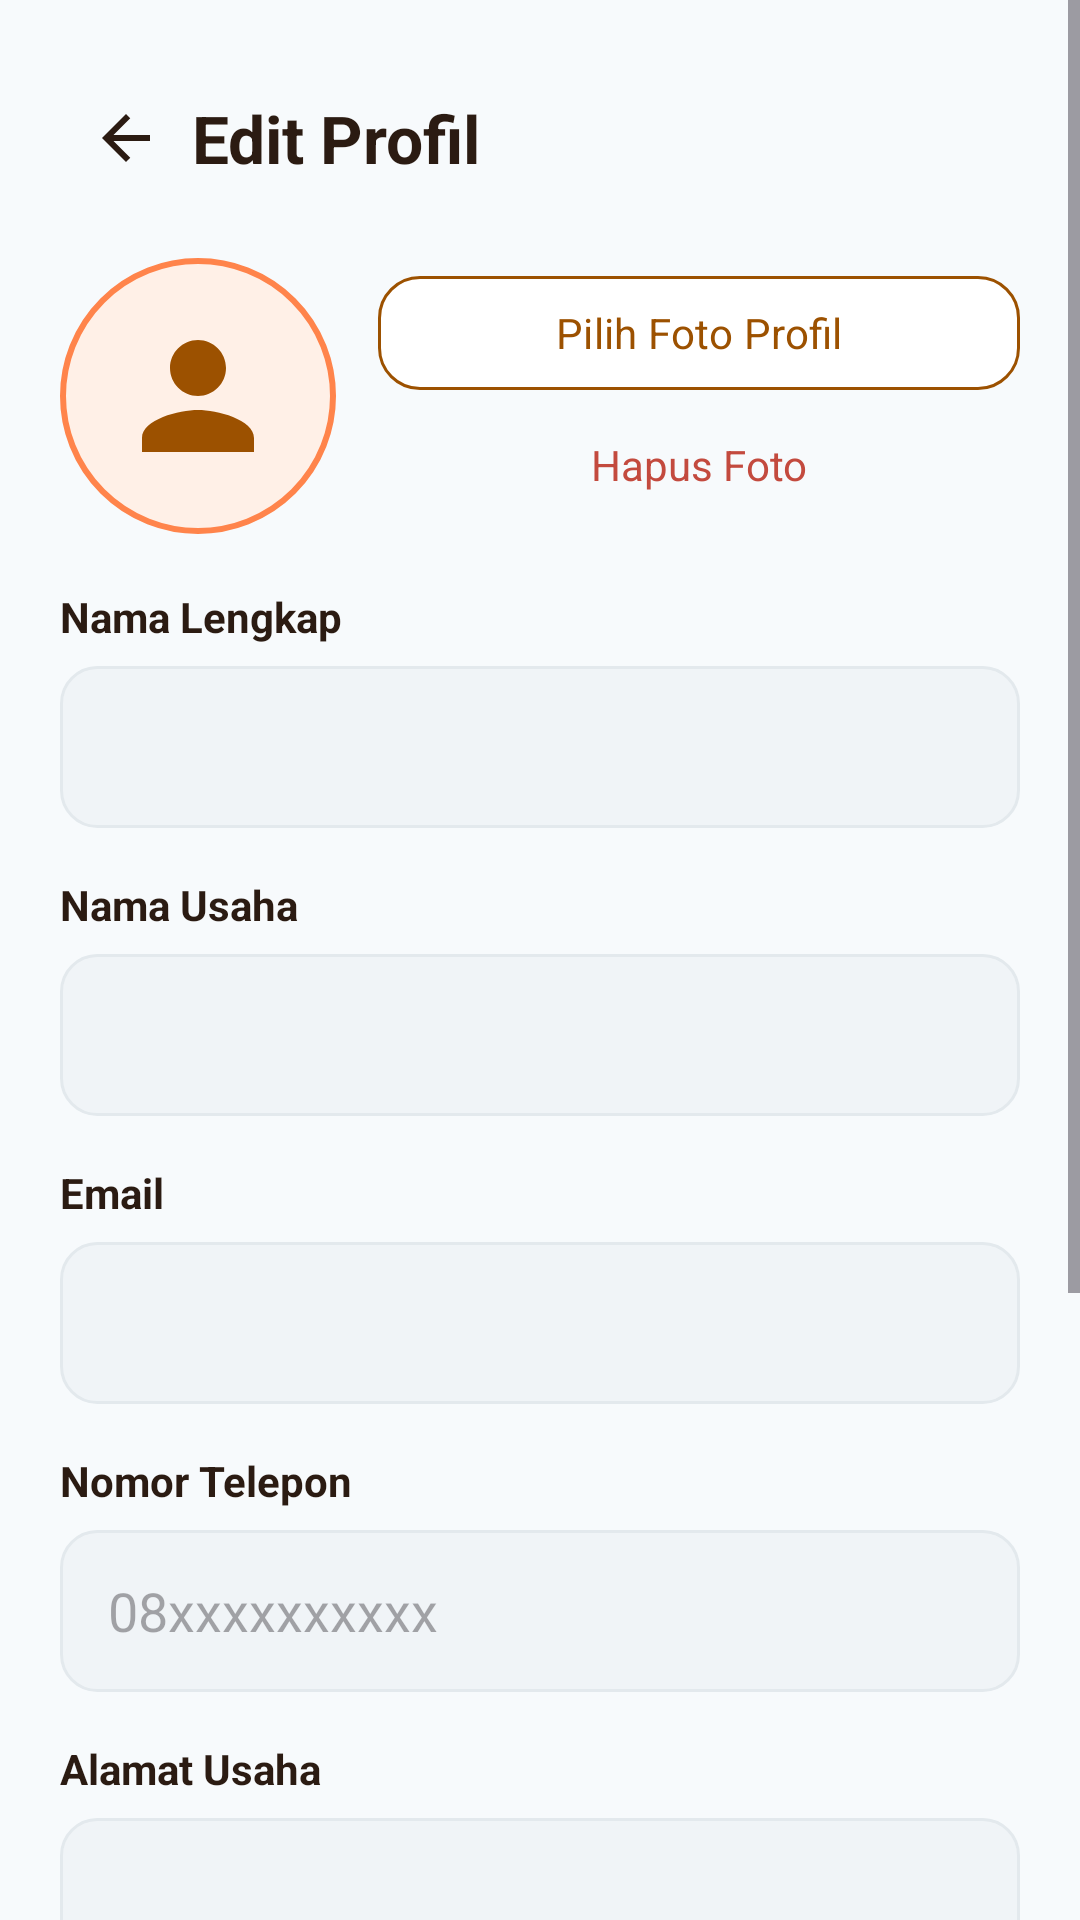

This screen was rendered from an Android layout file. Write that file and the resources it references.
<!-- AndroidManifest.xml: application theme Theme.Kalku -->
<!-- res/layout/activity_edit_profile.xml -->
<?xml version="1.0" encoding="utf-8"?>
<ScrollView xmlns:android="http://schemas.android.com/apk/res/android"
    android:layout_width="match_parent"
    android:layout_height="match_parent"
    android:background="@color/screen_background">

    <LinearLayout
        android:layout_width="match_parent"
        android:layout_height="wrap_content"
        android:orientation="vertical"
        android:paddingStart="20dp"
        android:paddingTop="20dp"
        android:paddingEnd="20dp"
        android:paddingBottom="40dp">

        <LinearLayout
            android:layout_width="match_parent"
            android:layout_height="52dp"
            android:gravity="center_vertical"
            android:orientation="horizontal">

            <ImageButton
                android:id="@+id/btnBack"
                android:layout_width="44dp"
                android:layout_height="44dp"
                android:background="@android:color/transparent"
                android:contentDescription="Kembali"
                android:src="@drawable/ic_back" />

            <TextView
                android:layout_width="wrap_content"
                android:layout_height="wrap_content"
                android:text="Edit Profil"
                android:textColor="@color/text_dark"
                android:textSize="22sp"
                android:textStyle="bold" />
        </LinearLayout>

        <LinearLayout
            android:layout_width="match_parent"
            android:layout_height="wrap_content"
            android:layout_marginTop="14dp"
            android:gravity="center_vertical"
            android:orientation="horizontal">

            <ImageView
                android:id="@+id/ivPhoto"
                android:layout_width="92dp"
                android:layout_height="92dp"
                android:background="@drawable/bg_avatar_circle"
                android:contentDescription="Foto profil"
                android:padding="18dp"
                android:scaleType="centerCrop"
                android:src="@drawable/ic_person" />

            <LinearLayout
                android:layout_width="0dp"
                android:layout_height="wrap_content"
                android:layout_marginStart="14dp"
                android:layout_weight="1"
                android:orientation="vertical">

                <com.google.android.material.button.MaterialButton
            style="@style/Widget.Kalku.Button.Secondary"
                    android:id="@+id/btnChoosePhoto"
                    android:layout_width="match_parent"
                    android:layout_height="46dp"
                    android:text="Pilih Foto Profil"
                    android:textAllCaps="false"
                    android:textColor="@color/brown_primary" />

                <Button
                    android:id="@+id/btnRemovePhoto"
                    android:layout_width="match_parent"
                    android:layout_height="42dp"
                    android:background="@android:color/transparent"
                    android:text="Hapus Foto"
                    android:textAllCaps="false"
                    android:textColor="@color/danger" />
            </LinearLayout>
        </LinearLayout>

        <TextView
            android:layout_width="wrap_content"
            android:layout_height="wrap_content"
            android:layout_marginTop="18dp"
            android:text="Nama Lengkap"
            android:textColor="@color/text_dark"
            android:textStyle="bold" />

        <EditText
            android:id="@+id/etFullName"
            android:layout_width="match_parent"
            android:layout_height="54dp"
            android:layout_marginTop="7dp"
            android:background="@drawable/bg_input_outline"
            android:paddingHorizontal="16dp" />

        <TextView
            android:layout_width="wrap_content"
            android:layout_height="wrap_content"
            android:layout_marginTop="16dp"
            android:text="Nama Usaha"
            android:textColor="@color/text_dark"
            android:textStyle="bold" />

        <EditText
            android:id="@+id/etBusinessName"
            android:layout_width="match_parent"
            android:layout_height="54dp"
            android:layout_marginTop="7dp"
            android:background="@drawable/bg_input_outline"
            android:paddingHorizontal="16dp" />

        <TextView
            android:layout_width="wrap_content"
            android:layout_height="wrap_content"
            android:layout_marginTop="16dp"
            android:text="Email"
            android:textColor="@color/text_dark"
            android:textStyle="bold" />

        <EditText
            android:id="@+id/etEmail"
            android:layout_width="match_parent"
            android:layout_height="54dp"
            android:layout_marginTop="7dp"
            android:background="@drawable/bg_input_outline"
            android:inputType="textEmailAddress"
            android:paddingHorizontal="16dp" />

        <TextView
            android:layout_width="wrap_content"
            android:layout_height="wrap_content"
            android:layout_marginTop="16dp"
            android:text="Nomor Telepon"
            android:textColor="@color/text_dark"
            android:textStyle="bold" />

        <EditText
            android:id="@+id/etPhone"
            android:layout_width="match_parent"
            android:layout_height="54dp"
            android:layout_marginTop="7dp"
            android:background="@drawable/bg_input_outline"
            android:hint="08xxxxxxxxxx"
            android:inputType="phone"
            android:paddingHorizontal="16dp" />

        <TextView
            android:layout_width="wrap_content"
            android:layout_height="wrap_content"
            android:layout_marginTop="16dp"
            android:text="Alamat Usaha"
            android:textColor="@color/text_dark"
            android:textStyle="bold" />

        <EditText
            android:id="@+id/etAddress"
            android:layout_width="match_parent"
            android:layout_height="80dp"
            android:layout_marginTop="7dp"
            android:background="@drawable/bg_input_outline"
            android:gravity="top|start"
            android:inputType="textPostalAddress|textMultiLine"
            android:padding="16dp" />

        <TextView
            android:layout_width="wrap_content"
            android:layout_height="wrap_content"
            android:layout_marginTop="16dp"
            android:text="Deskripsi Usaha"
            android:textColor="@color/text_dark"
            android:textStyle="bold" />

        <EditText
            android:id="@+id/etBusinessDescription"
            android:layout_width="match_parent"
            android:layout_height="100dp"
            android:layout_marginTop="7dp"
            android:background="@drawable/bg_input_outline"
            android:gravity="top|start"
            android:hint="Ceritakan singkat usaha Anda"
            android:inputType="textMultiLine"
            android:maxLength="250"
            android:padding="16dp" />

        <com.google.android.material.button.MaterialButton
            style="@style/Widget.Kalku.Button.Primary"
            android:id="@+id/btnSave"
            android:layout_width="match_parent"
            android:layout_height="56dp"
            android:layout_marginTop="26dp"
            android:text="Simpan Perubahan"
            android:textAllCaps="false"
            android:textColor="@color/white"
            android:textStyle="bold" />
    </LinearLayout>
</ScrollView>
<!-- resources referenced by this layout -->
<resources>
  <color name="brown_primary">#9C5100</color>
  <color name="danger">#C34A3E</color>
  <color name="screen_background">#F7FAFC</color>
  <color name="text_dark">#2B1B12</color>
  <color name="white">#FFFFFFFF</color>
  <!-- drawable bg_avatar_circle (drawable) -->
  <shape xmlns:android="http://schemas.android.com/apk/res/android" android:shape="oval">
      <solid android:color="@color/orange_soft" />
      <stroke android:width="2dp" android:color="@color/orange_primary" />
  </shape>
  <!-- drawable bg_input_outline (drawable) -->
  <?xml version="1.0" encoding="utf-8"?>
  <shape xmlns:android="http://schemas.android.com/apk/res/android" android:shape="rectangle">
      <solid android:color="@color/input_background" />
      <corners android:radius="12dp" />
      <stroke android:width="1dp" android:color="#E3E9ED" />
      <padding android:left="14dp" android:top="12dp" android:right="14dp" android:bottom="12dp" />
  </shape>
  <!-- drawable ic_back (drawable) -->
  <vector xmlns:android="http://schemas.android.com/apk/res/android"
      android:width="24dp"
      android:height="24dp"
      android:viewportWidth="24"
      android:viewportHeight="24">
      <path android:fillColor="@color/text_dark" android:pathData="M20,11 L7.83,11 L13.42,5.41 L12,4 L4,12 L12,20 L13.42,18.59 L7.83,13 L20,13 Z" />
  </vector>
  <!-- drawable ic_person (drawable) -->
  <vector xmlns:android="http://schemas.android.com/apk/res/android" android:width="24dp" android:height="24dp" android:viewportWidth="24" android:viewportHeight="24">
      <path android:fillColor="@color/brown_primary" android:pathData="M12,12c2.21,0 4,-1.79 4,-4s-1.79,-4 -4,-4 -4,1.79 -4,4 1.79,4 4,4zM12,14c-2.67,0 -8,1.34 -8,4v2h16v-2c0,-2.66 -5.33,-4 -8,-4z"/>
  </vector>
  <style name="Widget.Kalku.Button.Primary" parent="Widget.Material3.Button">
          <item name="android:textAllCaps">false</item>
          <item name="android:textColor">@color/white</item>
          <item name="backgroundTint">@color/brown_primary</item>
          <item name="cornerRadius">14dp</item>
          <item name="android:minHeight">0dp</item>
      </style>
  <style name="Widget.Kalku.Button.Secondary" parent="Widget.Material3.Button">
          <item name="android:textAllCaps">false</item>
          <item name="android:textColor">@color/brown_primary</item>
          <item name="backgroundTint">@color/card_background</item>
          <item name="strokeColor">@color/brown_primary</item>
          <item name="strokeWidth">1dp</item>
          <item name="cornerRadius">14dp</item>
          <item name="android:minHeight">0dp</item>
      </style>
  <style name="Theme.Kalku" parent="Base.Theme.Kalku" />
  <color name="orange_soft">#FFF0E7</color>
  <color name="orange_primary">#FF844B</color>
  <color name="input_background">#F0F4F7</color>
  <color name="card_background">#FFFFFFFF</color>
  <style name="Base.Theme.Kalku" parent="Theme.Material3.Light.NoActionBar">
          <item name="colorPrimary">@color/brown_primary</item>
          <item name="colorSecondary">@color/orange_primary</item>
          <item name="android:fontFamily">sans-serif</item>
          <item name="android:windowLightStatusBar">true</item>
          <item name="android:statusBarColor">@color/screen_background</item>
          <item name="android:navigationBarColor">@color/screen_background</item>
          <item name="android:windowActionModeOverlay">true</item>
          <item name="android:forceDarkAllowed" tools:targetApi="q">false</item>
      </style>
</resources>
